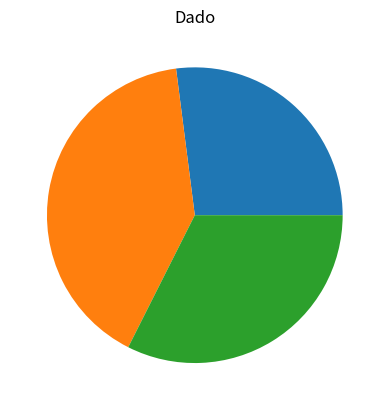

Generate this figure with matplotlib: (Note: this script raises an exception after producing the figure.)
# Escribir una función que reciba una serie de Pandas con el número de ventas de un producto durante los meses de un trimestre y un título y cree un diagrama de sectores con las ventas en formato png con el titulo dado. El diagrama debe guardarse en un fichero con formato png y el título dado.

import pandas as pd
import matplotlib.pyplot as plt

serie = pd.Series(data = {'Enero': 50, 'Febrero': 75, 'Marzo': 60})

def grafico(datos):
    fig, ax = plt.subplots()
    ax.pie(datos)
    ax.set_title('Dado', loc = "center")
    plt.savefig('./04_files/Dado.png') # Guardar el gráfico
    plt.close(fig) # Cierra la figura para liberar memoria

grafico(serie)